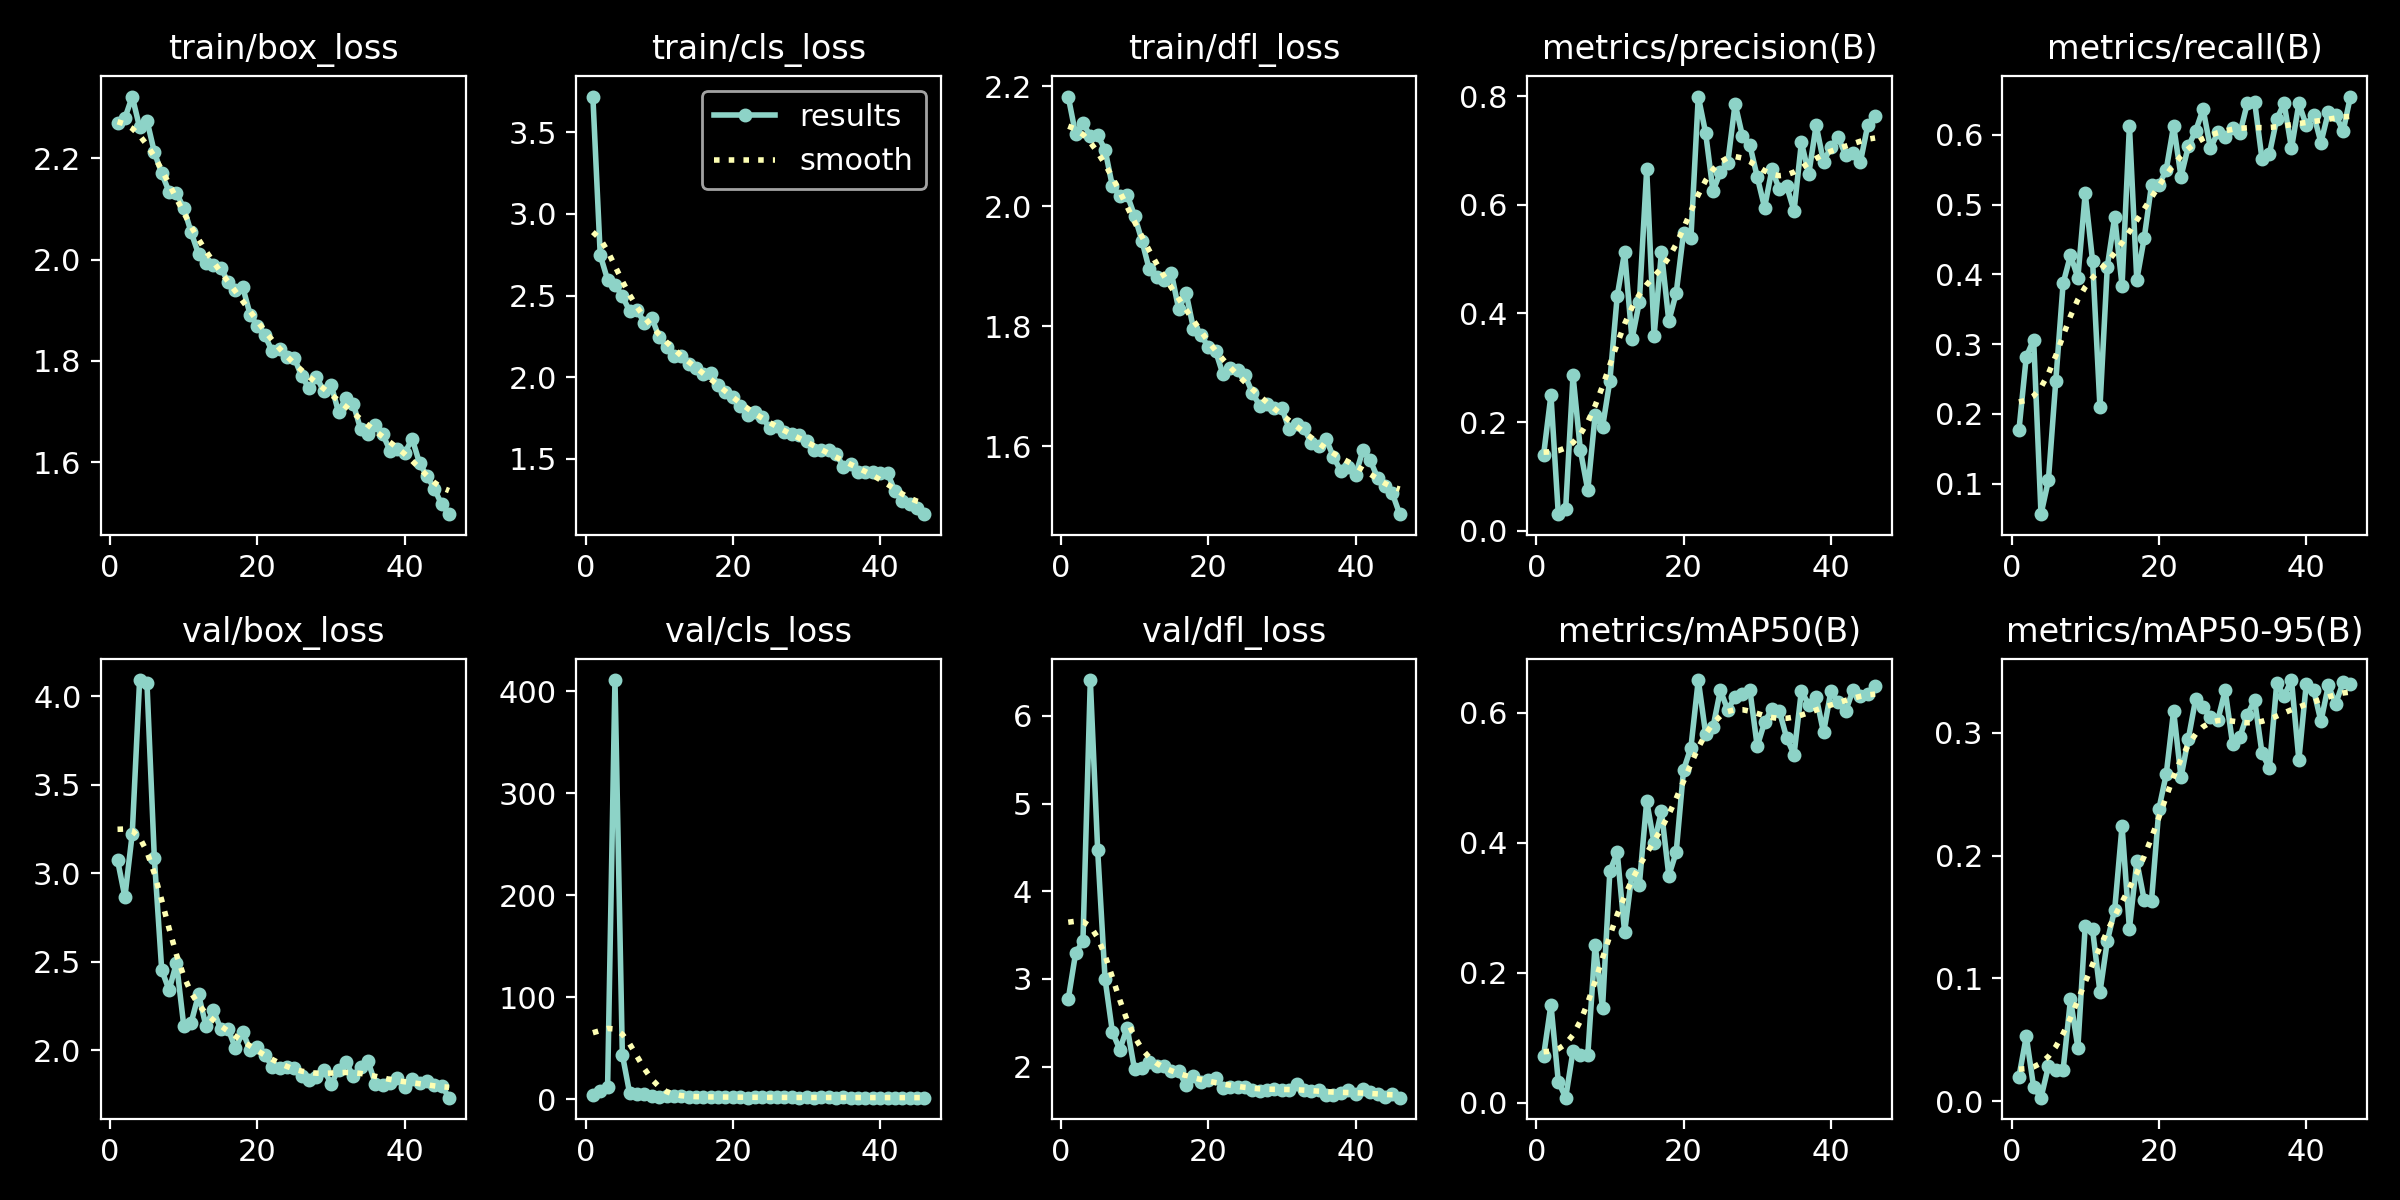

The file beside this chart, header and first rows:
epoch, time, train/box_loss, train/cls_loss, train/dfl_loss, metrics/precision(B), metrics/recall(B), metrics/mAP50(B), metrics/mAP50-95(B), val/box_loss, val/cls_loss, val/dfl_loss, lr/pg0, lr/pg1, lr/pg2
1, 567.3, 2.268, 3.72, 2.183, 0.139, 0.1765, 0.07155, 0.01973, 3.074, 4.39, 2.766, 0.0005414, 0.0005414, 0.0005414
2, 1144, 2.279, 2.748, 2.12, 0.2497, 0.2823, 0.151, 0.05267, 2.864, 7.699, 3.291, 0.001075, 0.001075, 0.001075
3, 1683, 2.321, 2.597, 2.14, 0.03034, 0.3065, 0.03249, 0.01118, 3.223, 12.45, 3.434, 0.001587, 0.001587, 0.001587
4, 2210, 2.26, 2.567, 2.117, 0.04069, 0.05645, 0.00765, 0.00275, 4.09, 410.8, 6.408, 0.001568, 0.001568, 0.001568
5, 2737, 2.274, 2.496, 2.119, 0.2858, 0.1048, 0.07966, 0.02822, 4.072, 43.78, 4.466, 0.001535, 0.001535, 0.001535
6, 3240, 2.212, 2.405, 2.095, 0.1479, 0.2467, 0.07307, 0.02547, 3.083, 5.679, 3, 0.001502, 0.001502, 0.001502
7, 3748, 2.17, 2.413, 2.034, 0.07463, 0.3871, 0.07284, 0.02543, 2.452, 4.928, 2.391, 0.001469, 0.001469, 0.001469
8, 4261, 2.134, 2.329, 2.018, 0.2127, 0.4274, 0.2431, 0.08283, 2.338, 4.704, 2.194, 0.001436, 0.001436, 0.001436
9, 4802, 2.131, 2.364, 2.02, 0.1901, 0.3952, 0.1454, 0.04357, 2.492, 3.667, 2.443, 0.001403, 0.001403, 0.001403
10, 5332, 2.102, 2.244, 1.985, 0.2762, 0.5161, 0.3564, 0.1427, 2.134, 2.581, 1.968, 0.00137, 0.00137, 0.00137
11, 5876, 2.053, 2.187, 1.943, 0.4324, 0.4194, 0.3851, 0.1398, 2.155, 2.757, 1.989, 0.001337, 0.001337, 0.001337
12, 6412, 2.011, 2.128, 1.895, 0.513, 0.2097, 0.2623, 0.08877, 2.314, 2.901, 2.057, 0.001304, 0.001304, 0.001304
13, 6950, 1.994, 2.132, 1.883, 0.3523, 0.4113, 0.3527, 0.1304, 2.136, 2.817, 2.006, 0.001271, 0.001271, 0.001271
14, 7495, 1.989, 2.079, 1.877, 0.4212, 0.4822, 0.3354, 0.156, 2.227, 2.409, 2, 0.001238, 0.001238, 0.001238
15, 8065, 1.984, 2.056, 1.889, 0.6656, 0.3837, 0.4643, 0.2242, 2.12, 2.115, 1.947, 0.001205, 0.001205, 0.001205
16, 8565, 1.956, 2.022, 1.828, 0.3586, 0.6129, 0.3992, 0.1404, 2.121, 2.327, 1.948, 0.001172, 0.001172, 0.001172
17, 9066, 1.94, 2.025, 1.856, 0.5131, 0.3923, 0.4486, 0.1953, 2.01, 2.27, 1.786, 0.001139, 0.001139, 0.001139
18, 9570, 1.945, 1.953, 1.796, 0.3859, 0.4516, 0.3494, 0.1639, 2.101, 2.22, 1.889, 0.001106, 0.001106, 0.001106
19, 10072, 1.892, 1.908, 1.786, 0.4372, 0.5282, 0.3854, 0.1632, 2.001, 2.465, 1.818, 0.001073, 0.001073, 0.001073
20, 10580, 1.869, 1.878, 1.766, 0.5487, 0.5275, 0.5122, 0.238, 2.015, 1.99, 1.844, 0.00104, 0.00104, 0.00104
21, 11097, 1.85, 1.82, 1.759, 0.5383, 0.5503, 0.5465, 0.2665, 1.973, 2.038, 1.874, 0.001007, 0.001007, 0.001007
22, 11594, 1.819, 1.77, 1.72, 0.7995, 0.6129, 0.6506, 0.3181, 1.905, 1.705, 1.759, 0.0009739, 0.0009739, 0.0009739
23, 12106, 1.823, 1.787, 1.731, 0.7324, 0.5403, 0.5681, 0.2638, 1.901, 1.933, 1.766, 0.0009409, 0.0009409, 0.0009409
24, 12646, 1.809, 1.755, 1.728, 0.6251, 0.5836, 0.5781, 0.2954, 1.904, 1.845, 1.77, 0.0009078, 0.0009078, 0.0009078
25, 13219, 1.806, 1.688, 1.718, 0.6605, 0.6059, 0.6349, 0.3278, 1.9, 1.754, 1.766, 0.0008748, 0.0008748, 0.0008748
26, 13733, 1.77, 1.699, 1.689, 0.6771, 0.6371, 0.6046, 0.3214, 1.853, 1.78, 1.733, 0.0008418, 0.0008418, 0.0008418
27, 14240, 1.746, 1.664, 1.668, 0.7863, 0.5806, 0.6251, 0.3126, 1.833, 1.798, 1.717, 0.0008088, 0.0008088, 0.0008088
28, 14745, 1.769, 1.652, 1.67, 0.7265, 0.6036, 0.629, 0.3105, 1.845, 1.815, 1.727, 0.0007758, 0.0007758, 0.0007758
29, 15246, 1.74, 1.642, 1.664, 0.7103, 0.5968, 0.6359, 0.3347, 1.889, 1.718, 1.74, 0.0007428, 0.0007428, 0.0007428
30, 15749, 1.753, 1.61, 1.664, 0.6517, 0.61, 0.5487, 0.2911, 1.809, 1.755, 1.729, 0.0007098, 0.0007098, 0.0007098
31, 16268, 1.699, 1.554, 1.628, 0.5951, 0.6022, 0.5853, 0.2968, 1.889, 1.648, 1.732, 0.0006768, 0.0006768, 0.0006768
32, 16797, 1.727, 1.551, 1.638, 0.6655, 0.6452, 0.6065, 0.3149, 1.933, 1.735, 1.8, 0.0006438, 0.0006438, 0.0006438
33, 17331, 1.716, 1.556, 1.63, 0.6286, 0.6474, 0.6032, 0.3266, 1.851, 1.754, 1.73, 0.0006108, 0.0006108, 0.0006108
34, 17838, 1.665, 1.53, 1.605, 0.6345, 0.5649, 0.5615, 0.2833, 1.906, 1.71, 1.723, 0.0005778, 0.0005778, 0.0005778
35, 18356, 1.657, 1.452, 1.601, 0.5888, 0.5726, 0.5358, 0.2714, 1.937, 1.77, 1.733, 0.0005448, 0.0005448, 0.0005448
36, 18895, 1.674, 1.468, 1.612, 0.7151, 0.6227, 0.6344, 0.3405, 1.811, 1.655, 1.677, 0.0005118, 0.0005118, 0.0005118
37, 19438, 1.655, 1.419, 1.583, 0.6569, 0.6452, 0.612, 0.33, 1.8, 1.718, 1.68, 0.0004788, 0.0004788, 0.0004788
38, 19973, 1.623, 1.417, 1.559, 0.7466, 0.5806, 0.625, 0.3431, 1.813, 1.633, 1.694, 0.0004458, 0.0004458, 0.0004458
39, 20480, 1.626, 1.416, 1.566, 0.6796, 0.6452, 0.5699, 0.2781, 1.843, 1.72, 1.727, 0.0004127, 0.0004127, 0.0004127
40, 21001, 1.619, 1.411, 1.552, 0.7058, 0.6137, 0.6332, 0.3396, 1.793, 1.705, 1.681, 0.0003797, 0.0003797, 0.0003797
41, 21537, 1.647, 1.413, 1.594, 0.7244, 0.629, 0.6162, 0.3352, 1.838, 1.697, 1.743, 0.0003467, 0.0003467, 0.0003467
42, 22078, 1.598, 1.301, 1.577, 0.6914, 0.589, 0.6025, 0.3093, 1.816, 1.554, 1.708, 0.0003137, 0.0003137, 0.0003137
43, 22617, 1.573, 1.243, 1.548, 0.696, 0.6324, 0.6351, 0.3387, 1.823, 1.607, 1.687, 0.0002807, 0.0002807, 0.0002807
44, 23152, 1.548, 1.223, 1.534, 0.6784, 0.6289, 0.626, 0.3238, 1.804, 1.606, 1.654, 0.0002477, 0.0002477, 0.0002477
45, 23689, 1.517, 1.2, 1.522, 0.7462, 0.6048, 0.6299, 0.3412, 1.799, 1.591, 1.687, 0.0002147, 0.0002147, 0.0002147
46, 24226, 1.498, 1.16, 1.487, 0.7637, 0.6549, 0.641, 0.3399, 1.731, 1.605, 1.644, 0.0001817, 0.0001817, 0.0001817
